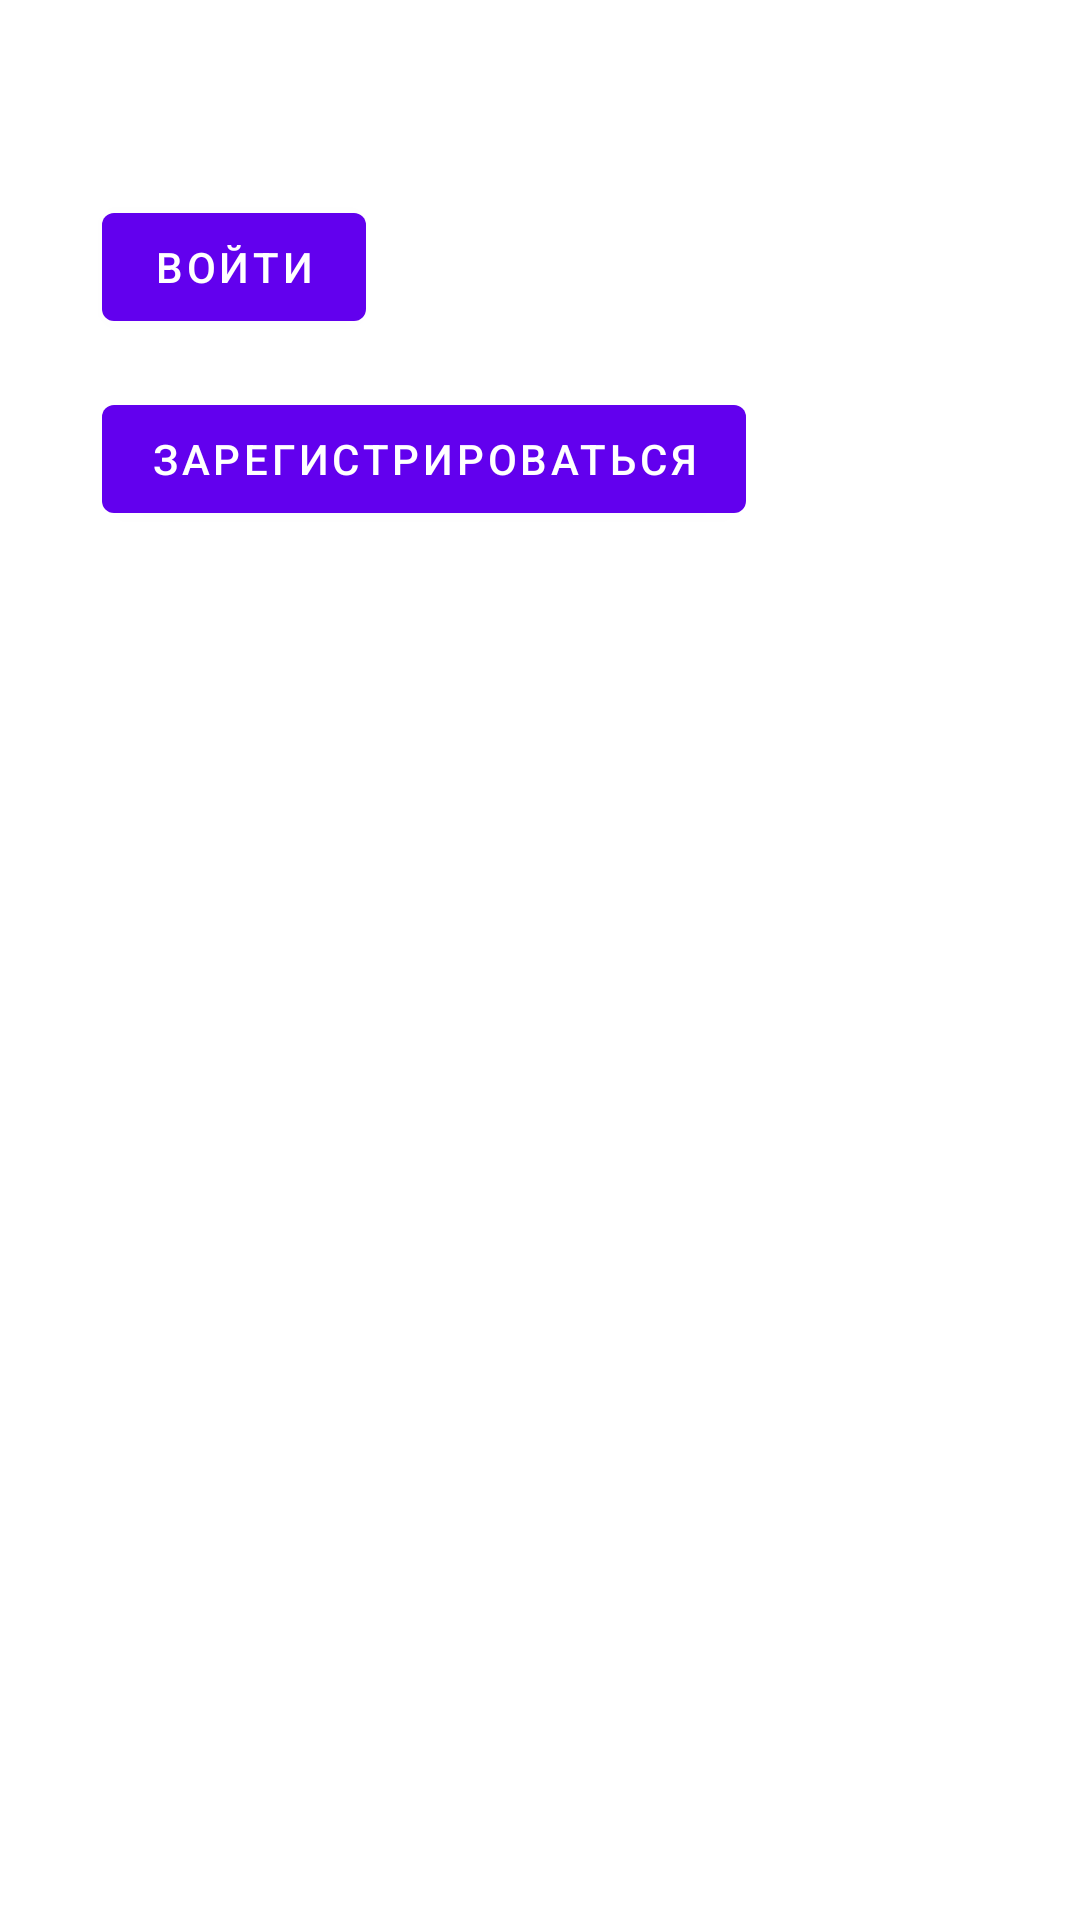

This screen was rendered from an Android layout file. Write that file and the resources it references.
<!-- AndroidManifest.xml: application theme Theme.English -->
<!-- res/layout/activity_welcome.xml -->
<?xml version="1.0" encoding="utf-8"?>
<androidx.constraintlayout.widget.ConstraintLayout xmlns:android="http://schemas.android.com/apk/res/android"
    xmlns:app="http://schemas.android.com/apk/res-auto"
    xmlns:tools="http://schemas.android.com/tools"
    android:id="@+id/main"
    android:layout_width="match_parent"
    android:layout_height="match_parent"
    tools:context=".WelcomeActivity">

    <Button
        android:id="@+id/login_button"
        android:layout_width="wrap_content"
        android:layout_height="wrap_content"
        android:layout_marginStart="34dp"
        android:layout_marginTop="65dp"
        android:text="Войти"
        app:layout_constraintStart_toStartOf="parent"
        app:layout_constraintTop_toTopOf="parent" />

    <Button
        android:id="@+id/register_button"
        android:layout_width="wrap_content"
        android:layout_height="wrap_content"
        android:layout_marginStart="34dp"
        android:layout_marginTop="16dp"
        android:text="Зарегистрироваться"
        app:layout_constraintStart_toStartOf="parent"
        app:layout_constraintTop_toBottomOf="@+id/login_button" />
</androidx.constraintlayout.widget.ConstraintLayout>
<!-- resources referenced by this layout -->
<resources>
  <style name="Theme.English" parent="Theme.MaterialComponents.DayNight.DarkActionBar">
          
          <item name="colorPrimary">@color/purple_500</item>
          <item name="colorPrimaryVariant">@color/purple_700</item>
          <item name="colorOnPrimary">@color/white</item>
          
          <item name="colorSecondary">@color/teal_200</item>
          <item name="colorSecondaryVariant">@color/teal_700</item>
          <item name="colorOnSecondary">@color/black</item>
          
          <item name="android:statusBarColor">?attr/colorPrimaryVariant</item>
          
      </style>
  <!-- not gathered from this repository: default colours our renderer supplied (Android Studio template values) -->
  <color name="purple_500">#FF6200EE</color>
  <color name="purple_700">#FF3700B3</color>
  <color name="teal_200">#FF03DAC5</color>
  <color name="teal_700">#FF018786</color>
  <color name="black">#FF000000</color>
  <color name="white">#FFFFFFFF</color>
</resources>
